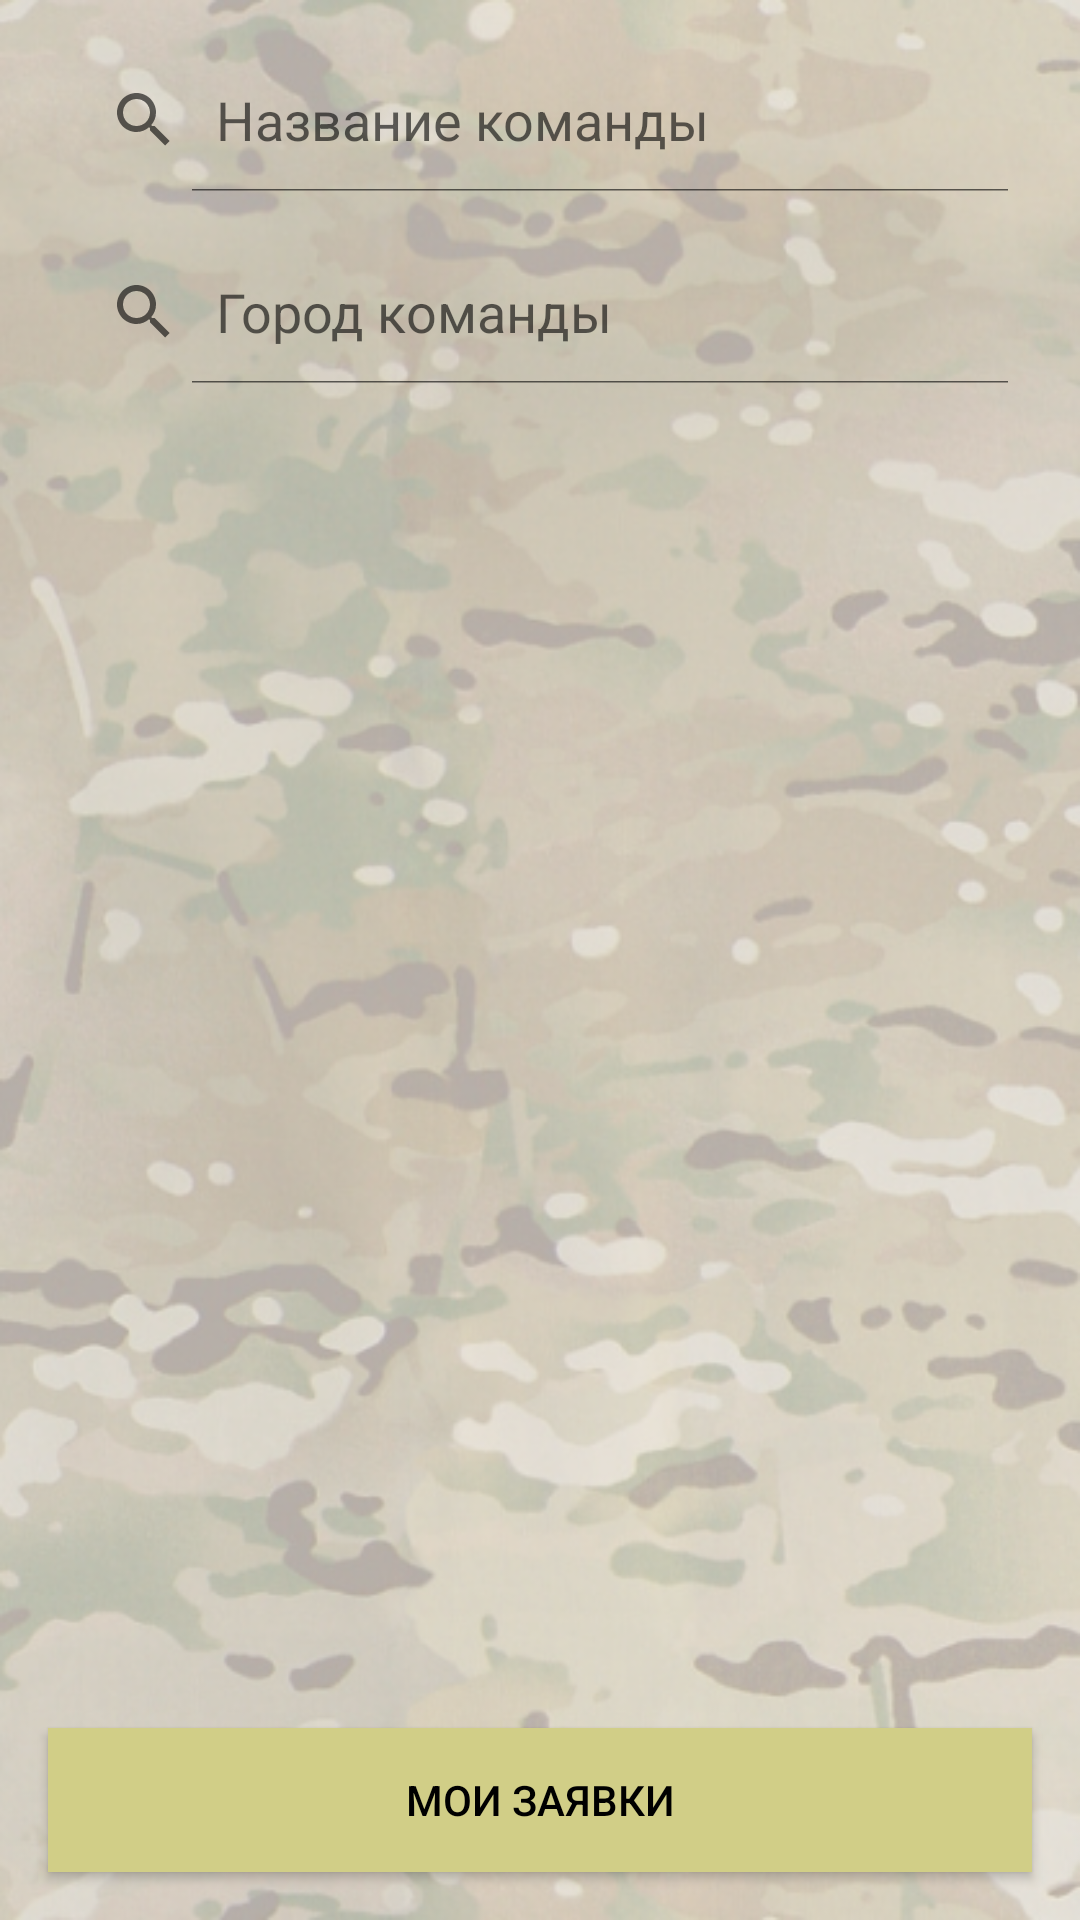

Android layout source for this screen:
<!-- AndroidManifest.xml: activity theme AppTheme.NoActionBar -->
<!-- res/layout/activity_search_team.xml -->
<?xml version="1.0" encoding="utf-8"?>
<androidx.constraintlayout.widget.ConstraintLayout xmlns:android="http://schemas.android.com/apk/res/android"
    xmlns:app="http://schemas.android.com/apk/res-auto"
    xmlns:tools="http://schemas.android.com/tools"
    android:layout_width="match_parent"
    android:layout_height="match_parent"
    style="@style/multicam"
    tools:context=".Activities.SearchTeamActivity">


    <SearchView
        android:id="@+id/searchTeamName"
        android:layout_width="match_parent"
        android:layout_height="wrap_content"
        android:layout_margin="16dp"
        android:queryHint="Название команды"
        android:iconifiedByDefault="false"
        app:layout_constraintStart_toStartOf="parent"
        app:layout_constraintTop_toTopOf="parent" />

    <SearchView
        android:id="@+id/searchTeamCity"
        android:layout_width="match_parent"
        android:layout_height="wrap_content"
        android:layout_margin="16dp"
        android:queryHint="Город команды"
        android:iconifiedByDefault="false"
        app:layout_constraintStart_toStartOf="parent"
        app:layout_constraintTop_toBottomOf="@+id/searchTeamName" />

    <androidx.recyclerview.widget.RecyclerView
        android:id="@+id/teams_list_recycler"
        layout="@layout/content_games_recycler"
        android:layout_width="match_parent"
        android:layout_height="0dp"
        android:layout_margin="16dp"
        android:scrollbarSize="5dp"
        android:scrollbars="vertical"
        app:layout_constraintBottom_toTopOf="@id/my_requests"
        app:layout_constraintStart_toStartOf="parent"
        app:layout_constraintTop_toBottomOf="@+id/searchTeamCity" />

    <Button
        android:id="@+id/my_requests"
        android:layout_width="match_parent"
        android:layout_height="wrap_content"
        style="@style/buttonStyleBorderSand"
        android:layout_margin="16dp"
        android:text="Мои заявки"
        app:layout_constraintStart_toStartOf="parent"
        app:layout_constraintBottom_toBottomOf="parent" />




</androidx.constraintlayout.widget.ConstraintLayout>
<!-- res/layout/content_games_recycler.xml (included above) -->
<?xml version="1.0" encoding="utf-8"?>
<androidx.constraintlayout.widget.ConstraintLayout xmlns:android="http://schemas.android.com/apk/res/android"
    xmlns:tools="http://schemas.android.com/tools"
    xmlns:app="http://schemas.android.com/apk/res-auto"
    android:layout_width="match_parent"
    android:layout_height="match_parent"
    app:layout_behavior="@string/appbar_scrolling_view_behavior"
    tools:showIn="@layout/activity_games_recycler"
    tools:context=".Activities.GamesRecyclerActivity">
    <androidx.recyclerview.widget.RecyclerView
        android:id="@+id/recycler_view_games"
        android:layout_width="match_parent"
        android:layout_height="wrap_content"
        android:scrollbars="vertical"
        tools:ignore="MissingConstraints" />
</androidx.constraintlayout.widget.ConstraintLayout>
<!-- res/layout/activity_games_recycler.xml (included above) -->
<?xml version="1.0" encoding="utf-8"?>
<androidx.coordinatorlayout.widget.CoordinatorLayout xmlns:android="http://schemas.android.com/apk/res/android"
    xmlns:app="http://schemas.android.com/apk/res-auto"
    xmlns:tools="http://schemas.android.com/tools"
    android:layout_width="match_parent"
    android:layout_height="match_parent"
    style="@style/multicam"
    tools:context=".Activities.GamesRecyclerActivity">


    <com.google.android.material.appbar.AppBarLayout
        android:id="@+id/appBarLayout"
        android:layout_width="match_parent"
        android:layout_height="wrap_content"
        android:theme="@style/AppTheme.AppBarOverlay">

        <TextView
            android:id="@+id/game_info"
            android:layout_width="match_parent"
            android:layout_height="wrap_content"
            android:padding="15dp"
            android:text="@string/plays_results"
            android:textAlignment="center"
            android:textColor="@color/black"
            android:textSize="25sp"

            />

    </com.google.android.material.appbar.AppBarLayout>

    <include layout="@layout/content_games_recycler" />

    <com.google.android.material.floatingactionbutton.FloatingActionButton
        android:id="@+id/fab"
        android:layout_width="wrap_content"
        android:layout_height="wrap_content"
        android:layout_gravity="bottom|end"
        android:layout_margin="@dimen/fab_margin"
        android:onClick="addNewGame"
        app:srcCompat="@android:drawable/ic_input_add"
        tools:ignore="OnClick" />

</androidx.coordinatorlayout.widget.CoordinatorLayout>
<!-- resources referenced by this layout -->
<resources>
  <color name="black">#000000</color>
  <string name="plays_results">Результаты игр</string>
  <style name="AppTheme.AppBarOverlay" parent="ThemeOverlay.AppCompat.Dark.ActionBar">
  
      </style>
  <style name="buttonStyleBorderSand">
          <item name="android:textColor">@color/black</item>
          <item name="android:background">@color/colorYellow</item>
      </style>
  <style name="multicam">
          <item name="android:background">@drawable/multicam_alpha04</item>
      </style>
  <style name="AppTheme.NoActionBar">
          <item name="windowActionBar">false</item>
          <item name="windowNoTitle">true</item>
      </style>
  <color name="colorYellow">#D1CE87</color>
  <!-- drawable multicam_alpha04: png bitmap (drawable-v24, 420643 bytes) -->
</resources>
